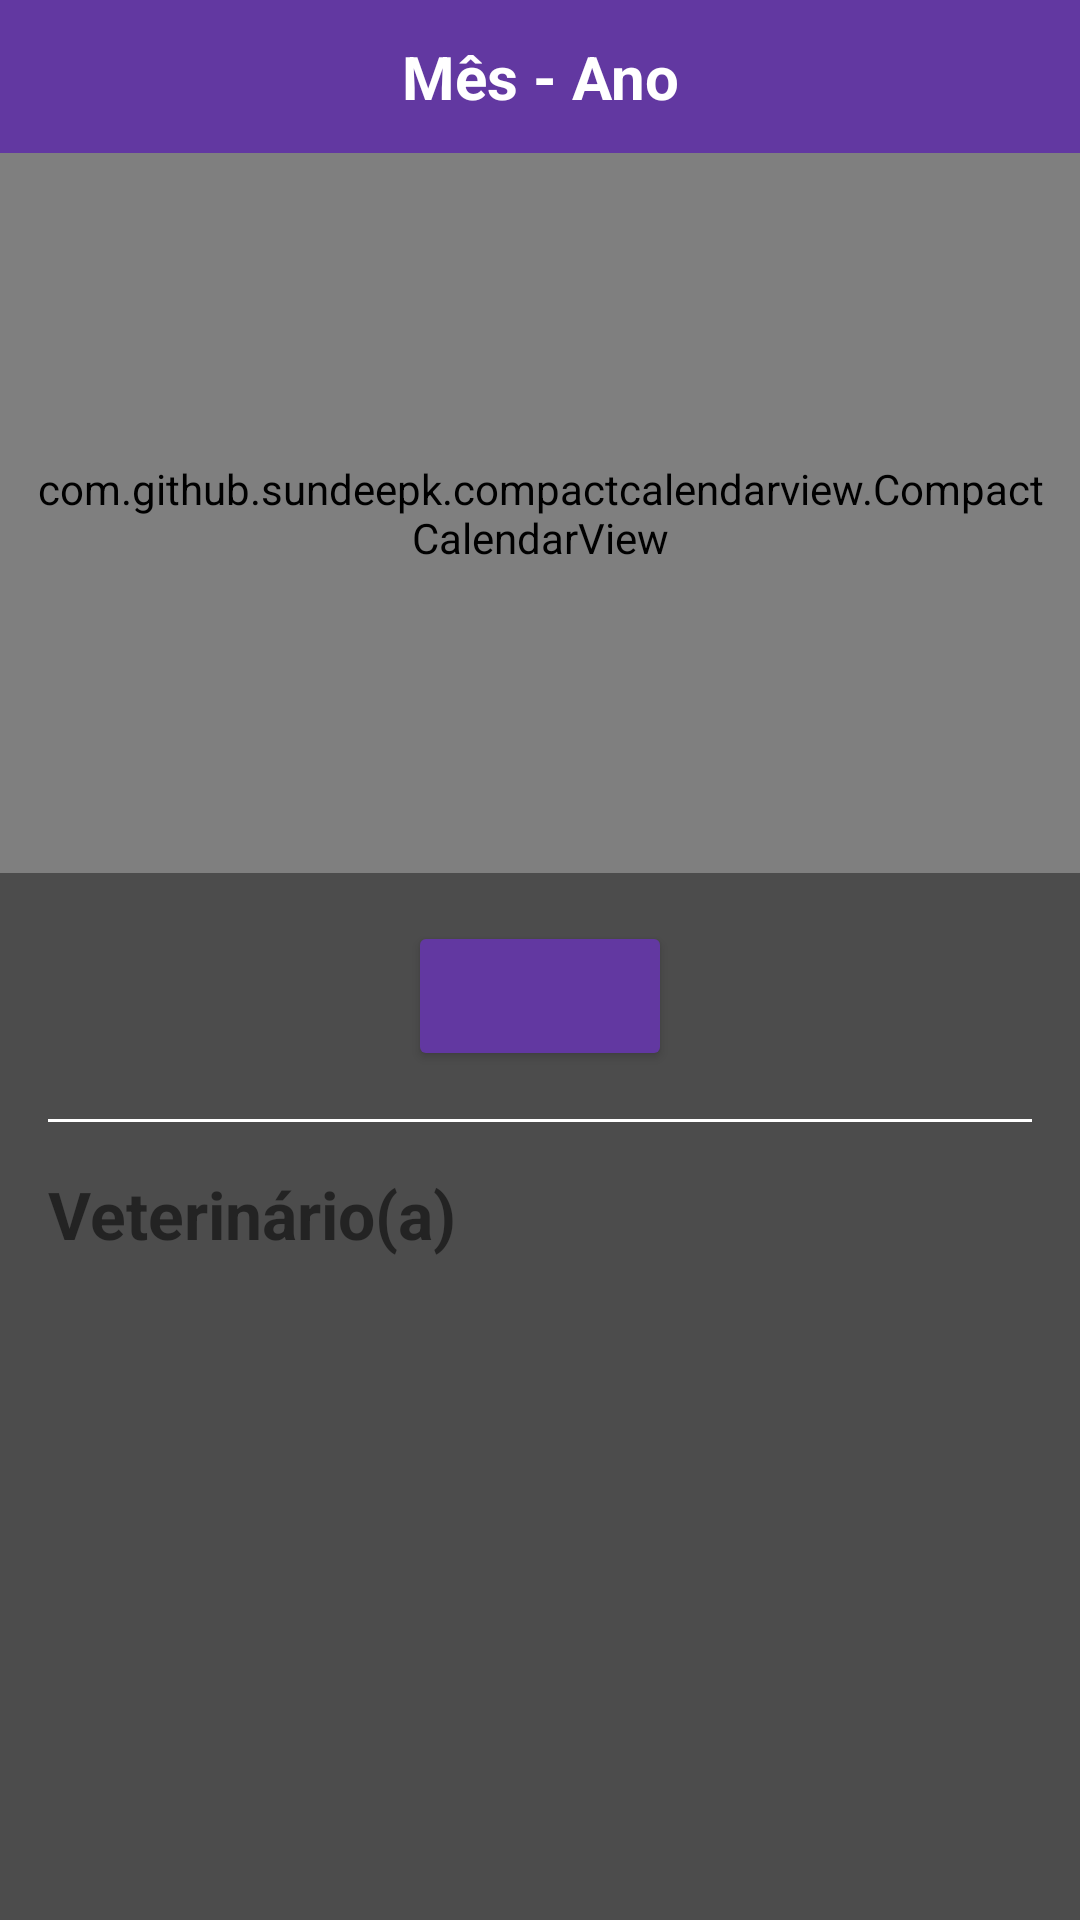

Reconstruct the res/layout file that produces this screen, plus the resources it refers to.
<!-- AndroidManifest.xml: application theme AppTheme -->
<!-- res/layout/activity_mark_assistance.xml -->
<?xml version="1.0" encoding="utf-8"?>
<RelativeLayout xmlns:android="http://schemas.android.com/apk/res/android"
    xmlns:tools="http://schemas.android.com/tools"
    android:layout_width="match_parent"
    android:layout_height="match_parent"
    xmlns:app="http://schemas.android.com/apk/res-auto"
    android:orientation="vertical"
    android:background="@color/white"
    tools:context="android.vetmobile.com.vet.MarkAssistanceActivity">

    <ImageView
        android:layout_width="match_parent"
        android:layout_height="wrap_content"
        android:layout_gravity="center"
        android:adjustViewBounds="false"
        android:cropToPadding="false"
        android:scaleType="fitXY"
        android:layout_alignParentBottom="true"
        android:src="@drawable/img_background"
        tools:ignore="ContentDescription" />

    <LinearLayout
        android:layout_width="match_parent"
        android:layout_height="match_parent"
        android:orientation="vertical"
        android:background="@color/black"
        android:alpha="0.7">
    </LinearLayout>

    <ScrollView
        android:id="@+id/scrollview_id"
        android:layout_width="match_parent"
        android:layout_height="match_parent">

        <LinearLayout
            android:layout_width="match_parent"
            android:layout_height="match_parent"
            android:orientation="vertical">

            <TextView
                android:id="@+id/markassistance_calendartitle_text_id"
                android:layout_width="match_parent"
                android:layout_height="wrap_content"
                android:background="#6238A1"
                android:text="Mês - Ano"
                android:textSize="20sp"
                android:textStyle="bold"
                android:textColor="@color/white"
                android:textAlignment="center"
                android:padding="12dp"/>

            <com.github.sundeepk.compactcalendarview.CompactCalendarView
                android:id="@+id/markassistance_compactcalendar_view_id"
                android:layout_width="match_parent"
                android:layout_height="240dp"
                android:padding="10dp"
                app:compactCalendarBackgroundColor="#6238A1"
                app:compactCalendarCurrentDayBackgroundColor="#3E3A86"
                app:compactCalendarCurrentSelectedDayBackgroundColor="#8835BA"
                app:compactCalendarMultiEventIndicatorColor="@color/white"
                app:compactCalendarDisplayOtherMonthDays="false"
                app:compactCalendarOtherMonthDaysTextColor="@color/colorPrimary"
                app:compactCalendarTargetHeight="270dp"
                app:compactCalendarTextColor="@color/white"
                app:compactCalendarTextSize="13sp" />

            <Button
                android:id="@+id/markassistance_selecteddate_button_id"
                android:layout_width="wrap_content"
                android:layout_height="50dp"
                android:layout_gravity="center"
                android:backgroundTint="#6238A1"
                android:layout_marginTop="16dp"
                android:textAllCaps="false"
                android:text=""/>

            <View
                android:layout_width="match_parent"
                android:layout_height="1dp"
                android:layout_margin="16dp"
                android:background="@color/white"/>

            <TextView
                android:layout_width="match_parent"
                android:layout_height="wrap_content"
                android:layout_marginLeft="16dp"
                android:layout_marginRight="16dp"
                android:textSize="22sp"
                android:textStyle="bold"
                android:text="@string/text_vet"/>

            <ListView
                android:id="@+id/markassistance_listview_id"
                android:layout_width="match_parent"
                android:layout_height="160dp">
            </ListView>

        </LinearLayout>
    </ScrollView>
</RelativeLayout>
<!-- resources referenced by this layout -->
<resources>
  <color name="black">#000000</color>
  <color name="colorPrimary">#484749</color>
  <color name="white">#FFFFFF</color>
  <string name="text_vet">Veterinário(a)</string>
  <style name="AppTheme" parent="Theme.AppCompat.Light.DarkActionBar">
          
          <item name="colorPrimary">@color/colorPrimary</item>
          <item name="colorPrimaryDark">@color/colorPrimaryDark</item>
          <item name="colorAccent">@color/colorAccent</item>
      </style>
  <color name="colorPrimaryDark">#484749</color>
  <color name="colorAccent">#F6216F</color>
</resources>
